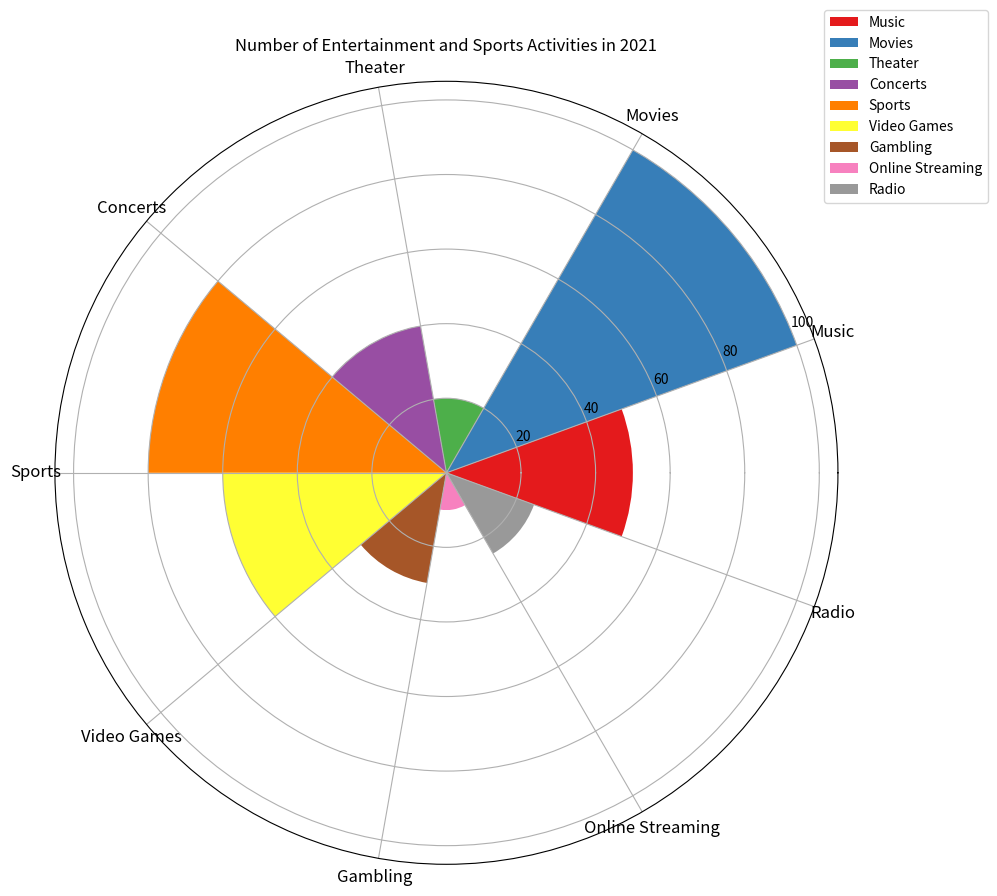

Generate this figure with matplotlib: (Note: this script raises an exception after producing the figure.)

import matplotlib.pyplot as plt
import numpy as np

# Transform data into variables
data = np.array([50, 100, 20, 40, 80, 60, 30, 10, 25])
data_labels = ['Music', 'Movies', 'Theater', 'Concerts', 'Sports', 'Video Games', 'Gambling', 'Online Streaming', 'Radio']
line_labels = ['Category', 'Number']

# Plot the data
fig = plt.figure(figsize=(10,10))
ax = fig.add_subplot(111, polar=True)

num_categories = len(data)
sector_angle = (2 * np.pi) / num_categories

# Create sectors for each category
for i in range(num_categories):
    ax.bar(sector_angle * i, data[i], width=sector_angle, bottom=0.0, color=plt.cm.Set1(i/num_categories))
    ax.set_xticks([sector_angle * i + sector_angle / 2 for i in range(num_categories)])
    ax.set_xticklabels(data_labels, fontsize=12, rotation = 90, ha="center", va="center")

# Add a legend
ax.legend(data_labels, bbox_to_anchor=(1.2, 1.1))

# Set chart title
plt.title('Number of Entertainment and Sports Activities in 2021')

# Tighten the layout 
plt.tight_layout()

# Save chart
plt.savefig('/cpfs01/user/yanxiangchao/code0/gpt_chart/structchart_simulation/simulated_data_corner_cases/rose/png/20231227-075144_38.png')

# Clear figure
plt.clf()
